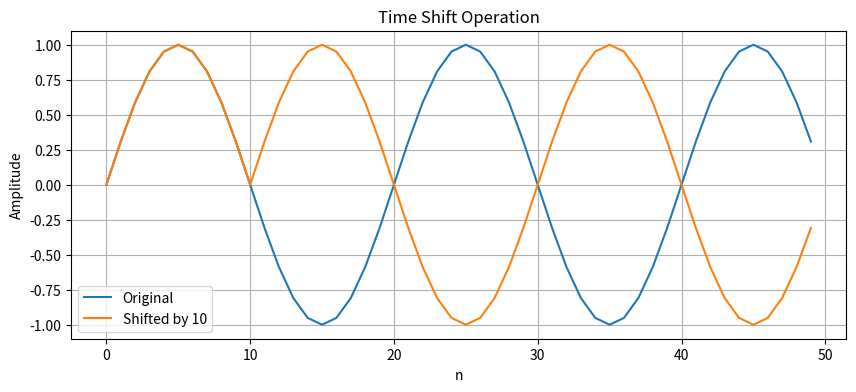
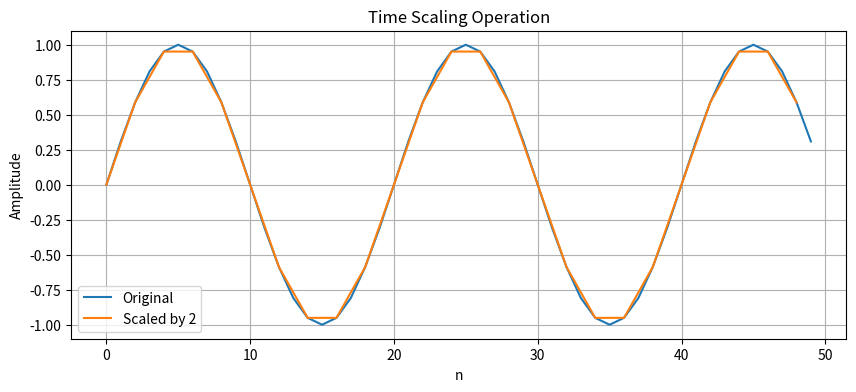
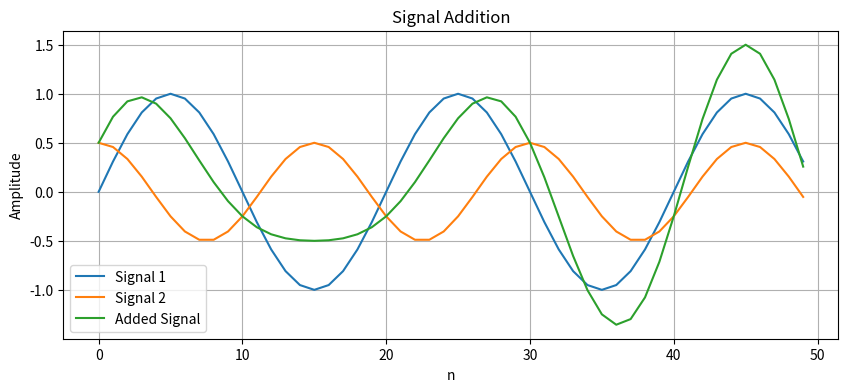
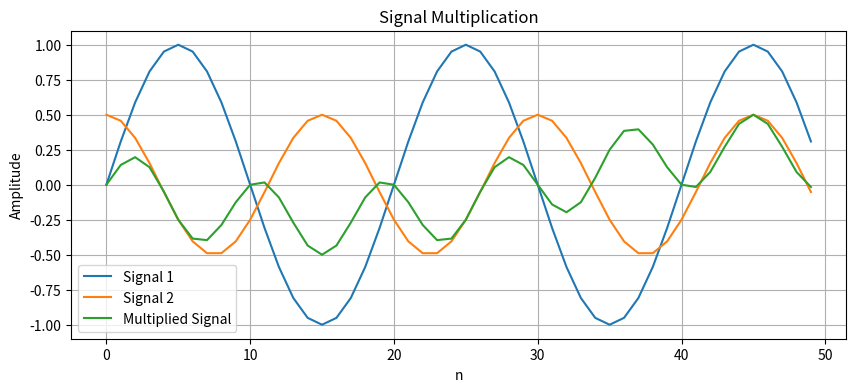

Python code for these plots, in order:
import numpy as np
import matplotlib.pyplot as plt

def time_shift(signal, k):
   
    # Use np.roll to circularly shift the signal by k positions
    # Note: np.roll creates a circular shift where elements that roll beyond
    # the array boundaries are re-introduced at the opposite end
    shifted = np.roll(signal, k)
    
    # Plot both original and shifted signals for comparison
    plt.figure(figsize=(10, 4))
    plt.plot(signal, label="Original")
    plt.plot(shifted, label=f"Shifted by {k}")
    plt.title("Time Shift Operation")
    plt.xlabel("n")  # Sample index
    plt.ylabel("Amplitude")
    plt.legend()  
    plt.grid(True)  
    plt.show()
    
    return shifted

def time_scale(signal, k):
    
    # Simple down-sampling implementation (for k > 1)
    # For k < 1 (expansion), this implementation doesn't handle fractional scaling
    if k <= 0:
        raise ValueError("Scaling factor k must be positive")
    
    scaled = signal[::k]  # Take every k-th sample
    
    # Create appropriate x-axis values for the scaled signal
    x_axis = np.arange(0, len(scaled) * k, k)
    
    # Plot both original and scaled signals
    plt.figure(figsize=(10, 4))
    plt.plot(signal, label="Original")
    plt.plot(x_axis, scaled, label=f"Scaled by {k}")
    plt.title("Time Scaling Operation")
    plt.xlabel("n")  # Sample index
    plt.ylabel("Amplitude")
    plt.legend()  # Show legend to identify each signal
    plt.grid(True)  # Add grid for better readability
    plt.show()
    
    return scaled

def signal_addition(signal1, signal2):
    
    # Check if signals have the same length
    if len(signal1) != len(signal2):
        raise ValueError("Signals must be of the same length for addition")
    
    # Element-wise addition of two signals
    result = signal1 + signal2
    
    # Plot all three signals: the two inputs and their sum
    plt.figure(figsize=(10, 4))
    plt.plot(signal1, label="Signal 1")
    plt.plot(signal2, label="Signal 2")
    plt.plot(result, label="Added Signal")
    plt.title("Signal Addition")
    plt.xlabel("n")  # Sample index
    plt.ylabel("Amplitude")
    plt.legend()  # Show legend to identify each signal
    plt.grid(True)  # Add grid for better readability
    plt.show()
    
    return result

def signal_multiplication(signal1, signal2):
   
    # Check if signals have the same length
    if len(signal1) != len(signal2):
        raise ValueError("Signals must be of the same length for multiplication")
    
    # Element-wise multiplication of two signals
    result = signal1 * signal2
    
    # Plot all three signals: the two inputs and their product
    plt.figure(figsize=(10, 4))
    plt.plot(signal1, label="Signal 1")
    plt.plot(signal2, label="Signal 2")
    plt.plot(result, label="Multiplied Signal")
    plt.title("Signal Multiplication")
    plt.xlabel("n")  # Sample index
    plt.ylabel("Amplitude")
    plt.legend()  # Show legend to identify each signal
    plt.grid(True)  # Add grid for better readability
    plt.show()
    
    return result

# Example usage:
if __name__ == "__main__":
    # Create a sample signal
    n = np.arange(0, 50)
    original_signal = np.sin(2 * np.pi * n / 20)
    
    # Test time shift
    shifted = time_shift(original_signal, 10)
    
    # Test time scaling
    scaled = time_scale(original_signal, 2)
    
    # Create another signal for addition and multiplication
    signal2 = 0.5 * np.cos(2 * np.pi * n / 15)
    
    # Test signal addition
    added = signal_addition(original_signal, signal2)
    
    # Test signal multiplication
    multiplied = signal_multiplication(original_signal, signal2)